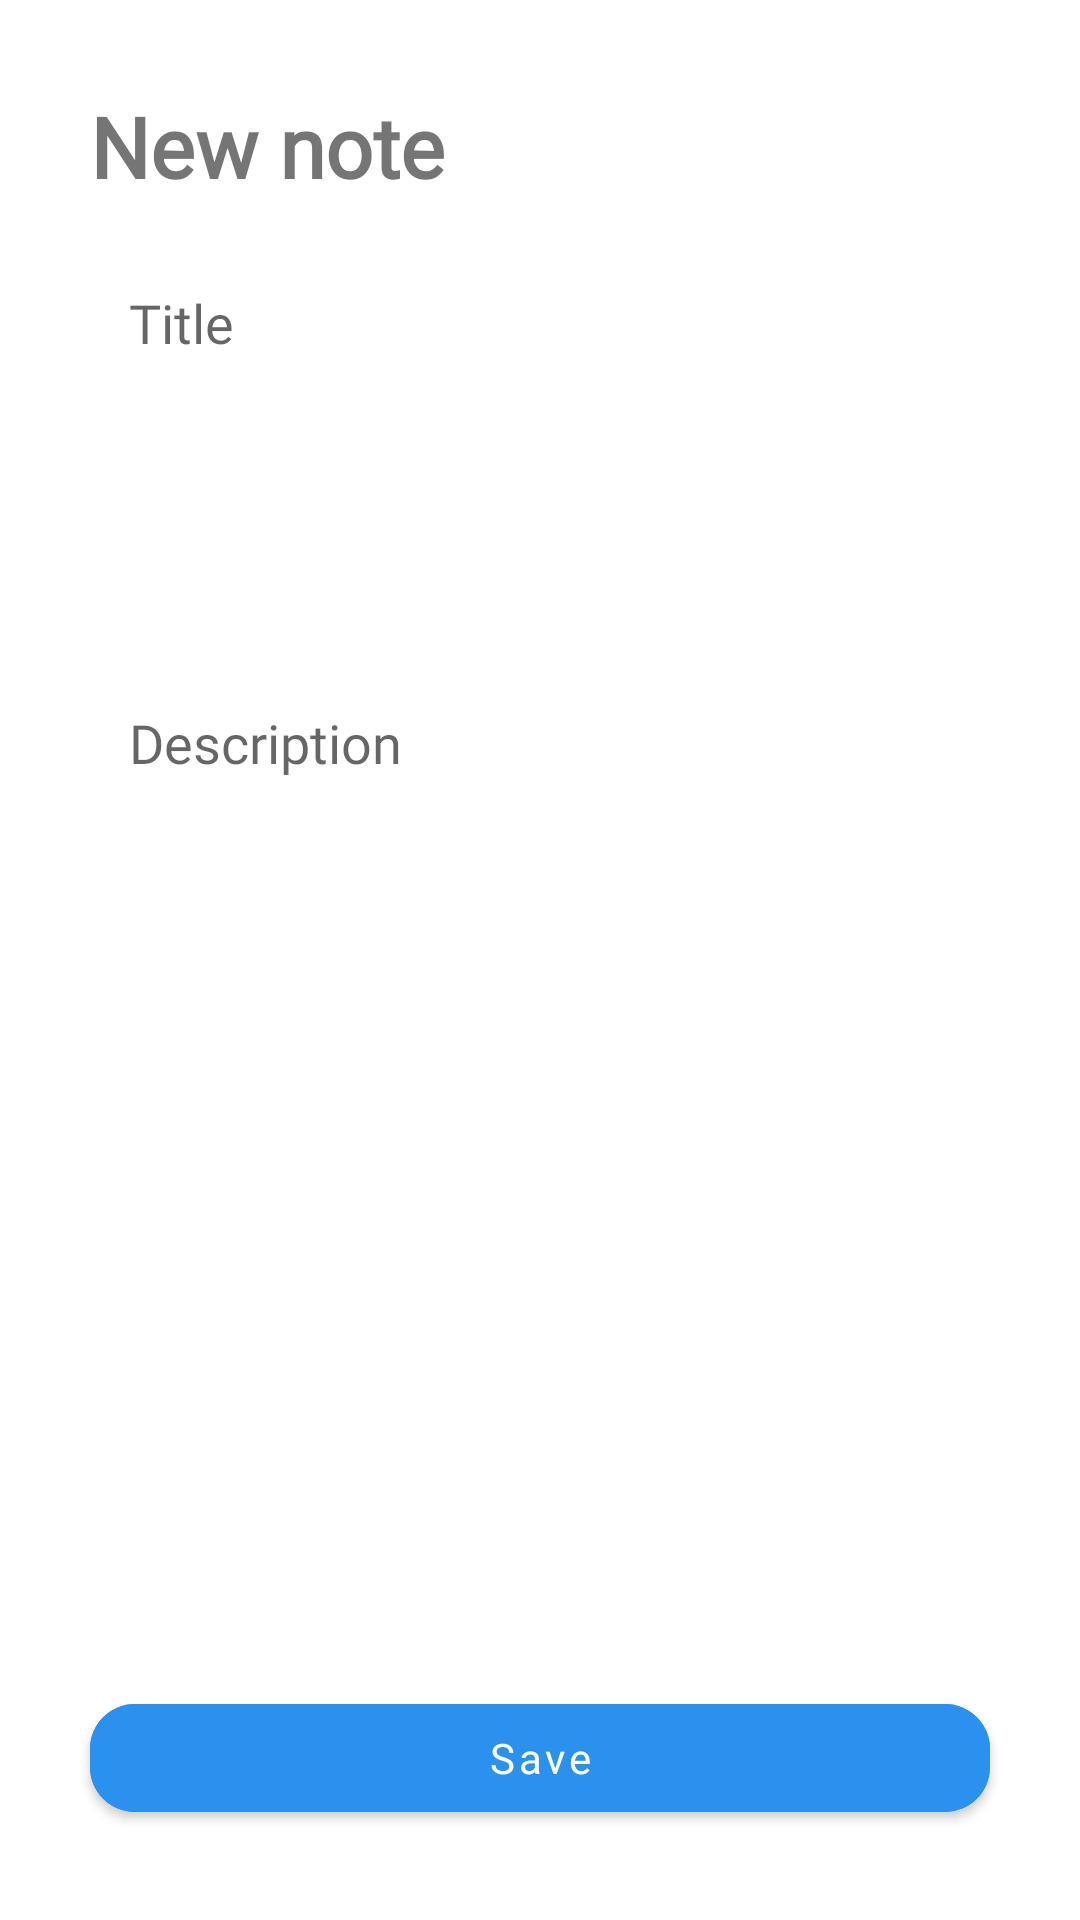

Reconstruct the res/layout file that produces this screen, plus the resources it refers to.
<!-- AndroidManifest.xml: application theme Theme.NoteRoomCh8 -->
<!-- res/layout/activity_new_note.xml -->
<?xml version="1.0" encoding="utf-8"?>
<LinearLayout
    android:orientation="vertical"
    xmlns:android="http://schemas.android.com/apk/res/android"
    xmlns:app="http://schemas.android.com/apk/res-auto"
    xmlns:tools="http://schemas.android.com/tools"
    android:layout_width="match_parent"
    android:layout_height="match_parent"
    tools:context=".view.NewNoteActivity">

    <TextView
        android:id="@+id/title_new_note"
        android:layout_width="wrap_content"
        android:layout_height="wrap_content"
        android:layout_marginStart="30dp"
        android:layout_marginTop="30dp"
        android:layout_marginBottom="15dp"
        android:fontFamily="@font/product_sans_bold"
        android:text="New note"
        android:textSize="28sp"
        android:textStyle="bold" />

    <EditText
        android:id="@+id/et_new_title"
        android:layout_width="match_parent"
        android:layout_height="wrap_content"
        android:layout_marginStart="30dp"
        android:layout_marginEnd="30dp"
        android:layout_marginBottom="15dp"
        android:background="@drawable/rounded"
        android:fontFamily="@font/product_sans_regular"
        android:hint="Title"
        android:minHeight="48dp"
        android:padding="13dp" />

    <EditText
        android:id="@+id/et_new_desc"
        android:layout_width="match_parent"
        android:layout_height="200dp"
        android:layout_marginStart="30dp"
        android:layout_marginEnd="30dp"
        android:layout_marginBottom="15dp"
        android:background="@drawable/rounded"
        android:fontFamily="@font/product_sans_regular"
        android:hint="Description"
        android:textAlignment="textStart"
        android:minHeight="48dp"
        android:padding="13dp" />

    <View
        android:layout_width="wrap_content"
        android:layout_height="0dp"
        android:layout_weight="1"/>

    <com.google.android.material.button.MaterialButton
        android:id="@+id/btn_save_note"
        android:layout_width="match_parent"
        android:layout_height="wrap_content"
        android:layout_gravity="center_horizontal"
        android:backgroundTint="@color/main"
        android:layout_margin="30dp"
        android:fontFamily="@font/product_sans_bold"
        android:text="Save"
        android:textAllCaps="false"
        app:cornerRadius="15dp" />

</LinearLayout>
<!-- resources referenced by this layout -->
<resources>
  <color name="main">#2B91EE</color>
  <style name="Theme.NoteRoomCh8" parent="Theme.MaterialComponents.DayNight.NoActionBar">
          
          <item name="colorPrimary">@color/purple_500</item>
          <item name="colorPrimaryVariant">@color/purple_700</item>
          <item name="colorOnPrimary">@color/white</item>
          
          <item name="colorSecondary">@color/teal_200</item>
          <item name="colorSecondaryVariant">@color/teal_700</item>
          <item name="colorOnSecondary">@color/black</item>
          
          <item name="android:statusBarColor" tools:targetApi="l">@color/main</item>
          
      </style>
  <color name="purple_500">@color/main</color>
  <color name="purple_700">@color/main</color>
  <color name="white">#FFFFFFFF</color>
  <color name="teal_200">@color/main</color>
  <color name="teal_700">#FF018786</color>
  <color name="black">#FF000000</color>
</resources>
